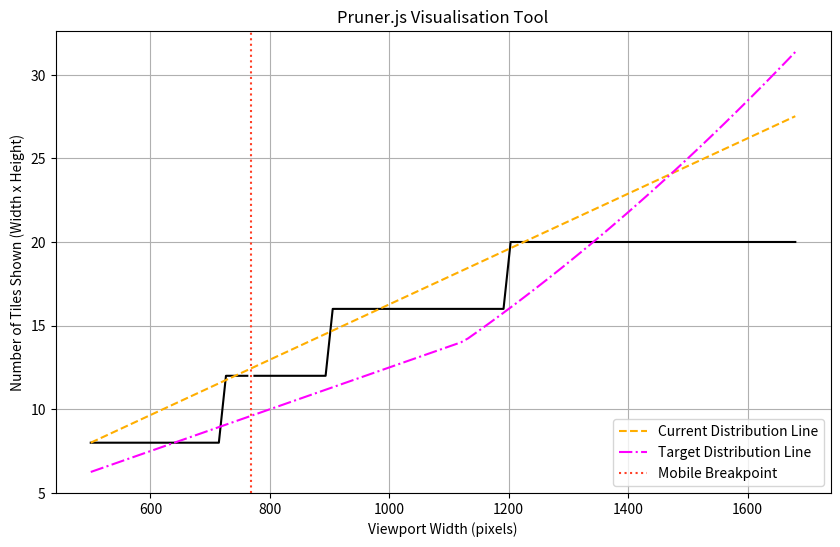

Source code (Python):
import numpy as np
import matplotlib.pyplot as plt

# Configuration
def generate_viewport_widths(start=500, end=1680, num_points=100): # Range of viewport widths (pixels)
    return np.linspace(start, end, num_points)
viewport_widths = generate_viewport_widths()
viewport_height = 750  # Viewport height (pixels)
cols, rows = 5, 5  # Columns and rows
tile_width, tile_height = 300, 200  # Tile size (pixels)
mobile_scale = 1.2  # Mobile scale factor (i.e. 1.2 = 120%)
mobile_breakpoint = 768  # Mobile breakpoint (pixels)

# Calculation
def calculate_tiles(viewport_width, viewport_height, scale_factor):
    scaled_tile_width, scaled_tile_height = tile_width * scale_factor, tile_height * scale_factor
    num_cols = np.minimum(np.ceil(viewport_width / scaled_tile_width), cols)
    num_rows = np.minimum(np.ceil(viewport_height / scaled_tile_height), rows)
    return num_cols * num_rows

image_width = cols * tile_width
image_height = rows * tile_height

def calculate_target_distribution_line(viewport_width, viewport_height, image_width, image_height):
    aspect_ratio_image = image_width / image_height
    aspect_ratio_viewport = viewport_width / viewport_height
    if aspect_ratio_viewport > aspect_ratio_image:
        scale_factor = viewport_width / image_width
        scaled_height = viewport_width / aspect_ratio_image
    else:
        scale_factor = viewport_height / image_height
        scaled_height = viewport_height
    return (viewport_width / tile_width) * (scaled_height / tile_height)

num_tiles_mobile = [calculate_tiles(w, viewport_height, mobile_scale) if w <= mobile_breakpoint else None for w in viewport_widths]
num_tiles_desktop = [calculate_tiles(w, viewport_height, 1) if w > mobile_breakpoint else None for w in viewport_widths]
num_tiles_cover = [calculate_target_distribution_line(w, viewport_height, image_width, image_height) for w in viewport_widths]

all_tiles = [t for t in (num_tiles_mobile + num_tiles_desktop) if t is not None]
average_tiles = np.mean(all_tiles)

current_distribution = np.linspace(min(all_tiles), average_tiles + (max(all_tiles) - min(all_tiles)), len(viewport_widths))

# Graph Styling
breakpoint_line_style = ':'
mobile_line_style = '-'
desktop_line_style = '-'
current_distribution_line_style = '--'
target_distribution_line_style = '-.'
breakpoint_line_color = '#FF3F26'
mobile_line_color = '#000000'
desktop_line_color = '#000000'
current_distribution_line_color = '#FFAE00'
target_distribution_line_color = '#FF00FF'

# Plot Graph
plt.figure(figsize=(10, 6))
plt.plot(viewport_widths, num_tiles_mobile, color=mobile_line_color, linestyle=mobile_line_style)
plt.plot(viewport_widths, num_tiles_desktop, color=desktop_line_color, linestyle=desktop_line_style)
plt.plot(viewport_widths, current_distribution, color=current_distribution_line_color, linestyle=current_distribution_line_style, label='Current Distribution Line')
plt.plot(viewport_widths, num_tiles_cover, color=target_distribution_line_color, linestyle=target_distribution_line_style, label='Target Distribution Line')
plt.axvline(x=mobile_breakpoint, color=breakpoint_line_color, linestyle=breakpoint_line_style, label='Mobile Breakpoint')
plt.title('Pruner.js Visualisation Tool')
plt.xlabel('Viewport Width (pixels)')
plt.ylabel('Number of Tiles Shown (Width x Height)')
plt.legend()
plt.grid(True)

# Show Graph
plt.show()